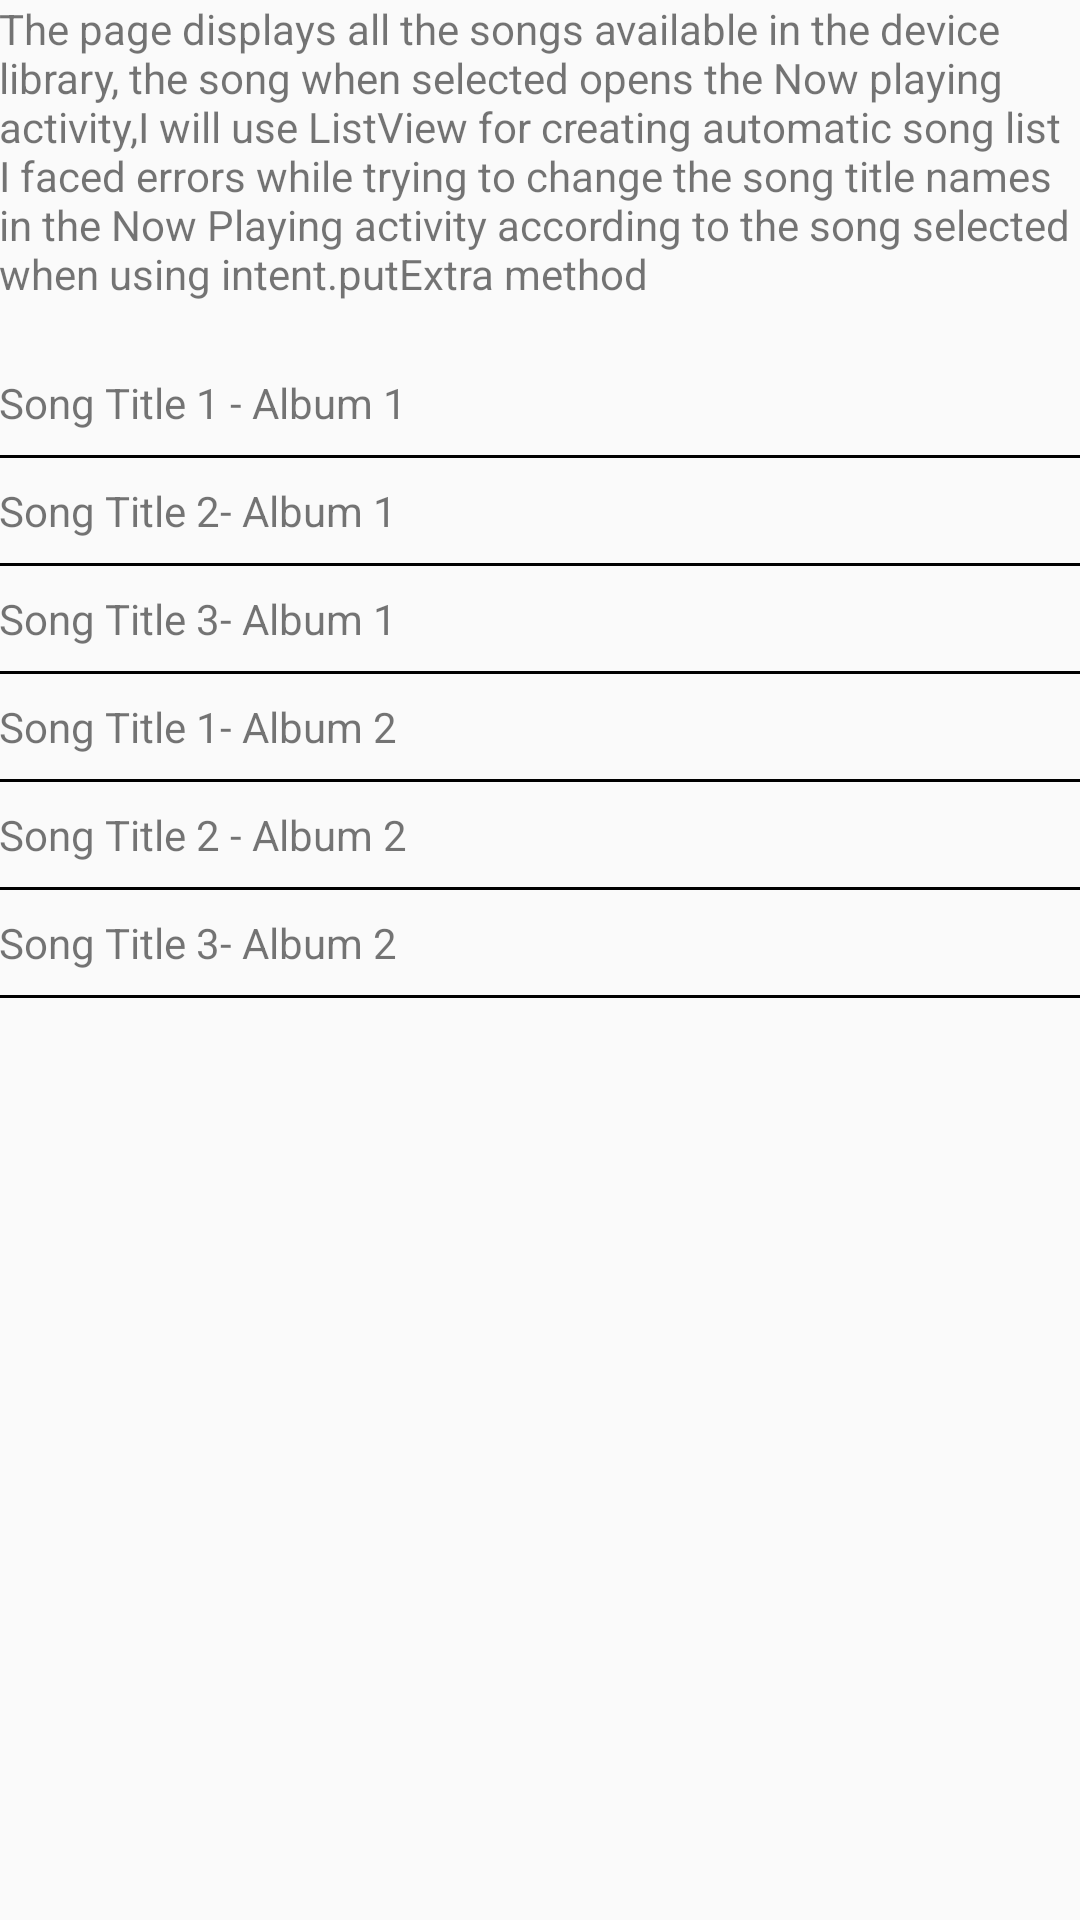

This screen was rendered from an Android layout file. Write that file and the resources it references.
<!-- AndroidManifest.xml: application theme AppTheme -->
<!-- res/layout/activity_songs.xml -->
<?xml version="1.0" encoding="utf-8"?>
<LinearLayout xmlns:android="http://schemas.android.com/apk/res/android"
    xmlns:tools="http://schemas.android.com/tools"
    android:layout_width="match_parent"
    android:layout_height="match_parent"
    android:orientation="vertical"
    android:paddingBottom="@dimen/activity_vertical_margin"
    android:paddingLeft="@dimen/activity_horizontal_margin"
    android:paddingRight="@dimen/activity_horizontal_margin"
    android:paddingTop="@dimen/activity_vertical_margin"
    tools:context="com.example.android.musicstructure.SongsActivity">

    <TextView
        android:layout_width="wrap_content"
        android:layout_height="wrap_content"
        android:layout_marginBottom="16dp"
        android:text="@string/Songs_text_view" />

    <TextView
        android:id="@+id/song_title_1_album1"
        android:layout_width="match_parent"
        android:layout_height="wrap_content"
        android:layout_marginBottom="8dp"
        android:layout_marginTop="8dp"
        android:text="@string/song_title1_album1" />

    <View
        android:layout_width="match_parent"
        android:layout_height="1dp"
        android:background="@android:color/black" />

    <TextView
        android:id="@+id/song_title_2_album1"
        android:layout_width="match_parent"
        android:layout_height="wrap_content"
        android:layout_marginBottom="8dp"
        android:layout_marginTop="8dp"
        android:text="@string/song_title2_album1" />

    <View
        android:layout_width="match_parent"
        android:layout_height="1dp"
        android:background="@android:color/black" />

    <TextView
        android:id="@+id/song_title_3_album1"
        android:layout_width="match_parent"
        android:layout_height="wrap_content"
        android:layout_marginBottom="8dp"
        android:layout_marginTop="8dp"
        android:text="@string/song_title3_album1" />

    <View
        android:layout_width="match_parent"
        android:layout_height="1dp"
        android:background="@android:color/black" />

    <TextView
        android:id="@+id/song_title_1_album2"
        android:layout_width="match_parent"
        android:layout_height="wrap_content"
        android:layout_marginBottom="8dp"
        android:layout_marginTop="8dp"
        android:text="@string/song_title1_album2" />

    <View
        android:layout_width="match_parent"
        android:layout_height="1dp"
        android:background="@android:color/black" />

    <TextView
        android:id="@+id/song_title_2_album2"
        android:layout_width="match_parent"
        android:layout_height="wrap_content"
        android:layout_marginBottom="8dp"
        android:layout_marginTop="8dp"
        android:text="@string/song_title_2_album2" />

    <View
        android:layout_width="match_parent"
        android:layout_height="1dp"
        android:background="@android:color/black" />

    <TextView
        android:id="@+id/song_title_3_album2"
        android:layout_width="match_parent"
        android:layout_height="wrap_content"
        android:layout_marginBottom="8dp"
        android:layout_marginTop="8dp"
        android:text="@string/song_title3_album2" />

    <View
        android:layout_width="match_parent"
        android:layout_height="1dp"
        android:background="@android:color/black" />


</LinearLayout>
<!-- resources referenced by this layout -->
<resources>
  <string name="Songs_text_view">The page displays all the songs available in the device library, the song when selected opens the Now playing activity,I will use ListView for creating automatic song list
          I faced errors while trying to change the song title names in the Now Playing activity according to the song selected when using intent.putExtra method</string>
  <string name="song_title1_album1">Song Title 1 - Album 1</string>
  <string name="song_title1_album2">Song Title 1- Album 2</string>
  <string name="song_title2_album1">Song Title 2- Album 1</string>
  <string name="song_title3_album1">Song Title 3- Album 1</string>
  <string name="song_title3_album2">Song Title 3- Album 2</string>
  <string name="song_title_2_album2">Song Title 2 - Album 2</string>
  <style name="AppTheme" parent="Theme.AppCompat.Light.DarkActionBar">
          
          <item name="colorPrimary">#4527A0</item>
          <item name="colorPrimaryDark">#000000</item>
          <item name="colorAccent">@color/colorAccent</item>
      </style>
  <!-- not gathered from this repository: default colours our renderer supplied (Android Studio template values) -->
  <color name="colorAccent">#FF03DAC5</color>
</resources>
